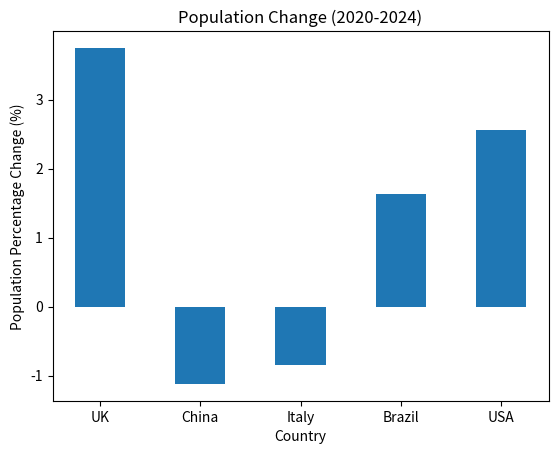

This chart was generated by the following Python code:
import matplotlib.pyplot as plt
import numpy as np
#Define population data and make a list([2020,2024],millions)
countries = ['UK', 'China', 'Italy', 'Brazil', 'USA']
population_2020 = [66.7, 1426, 59.4, 208.6, 331.6]
population_2024 = [69.2, 1410, 58.9, 212.0, 340.1]
#calculate and print the percentage change of each country
percentage_change = []
for i in range(len(countries)):
    change = ((population_2024[i] - population_2020[i]) / population_2020[i]) * 100
    percentage_change.append(change)
    print("1.Percentage population change for each country:")
    for country, change in zip(countries, percentage_change):
        print(f"{country}: {change:.2f}%")
#compare the percentage change and print the country with the highest and lowest growth rate
country_change = list(zip(countries, percentage_change))
sorted_change = sorted(country_change, key=lambda x: x[1], reverse=True)
max_country, max_rate = sorted_change[0]
min_country, min_rate = sorted_change[-1]
print(f"Country with highest growth rate: {max_country} ({max_rate:.2f}%)")
print(f"Country with lowest growth rate: {min_country} ({min_rate:.2f}%)")
#create a bar chart
plt.bar(countries, percentage_change, width=0.5)
plt.xlabel("Country")
plt.ylabel("Population Percentage Change (%)")
plt.title("Population Change (2020-2024)")
plt.show()
